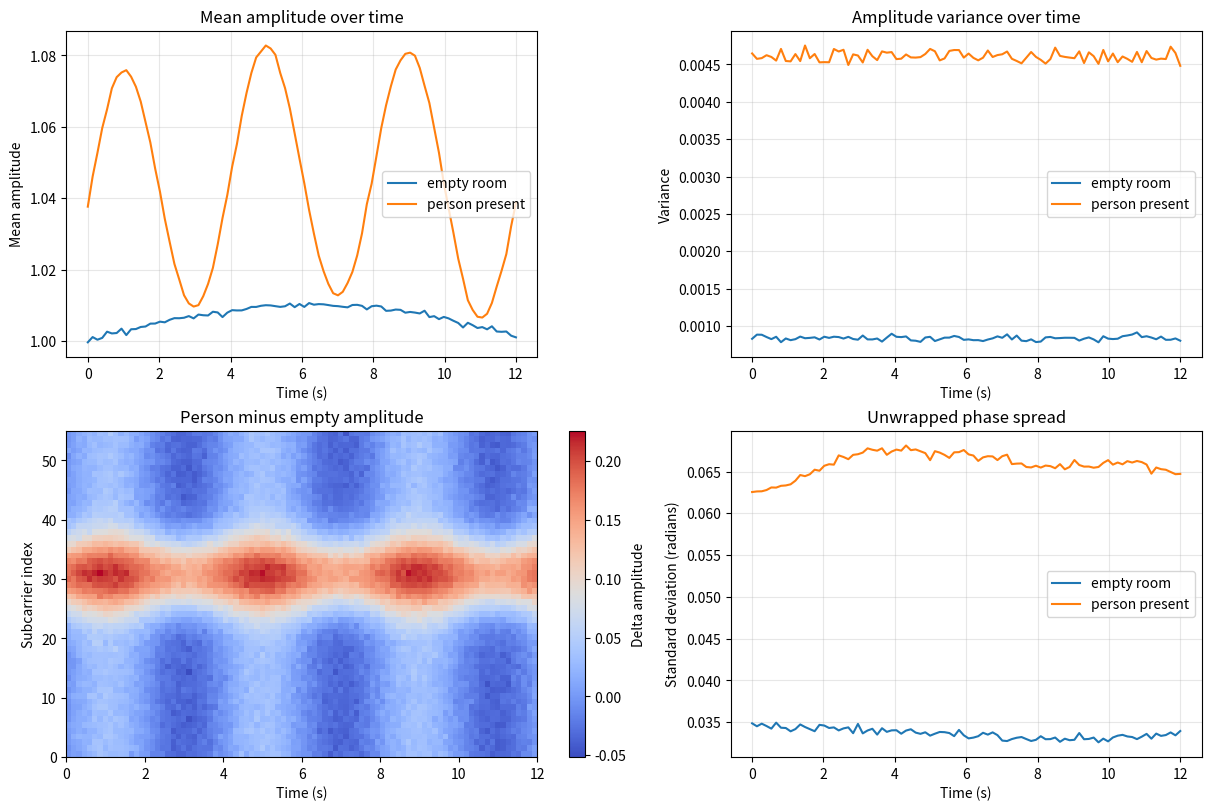

Reproduce this figure in Python.
import numpy as np

try:
    import matplotlib.pyplot as plt
except Exception as exc:
    raise RuntimeError('Install the research extra with: uv sync --extra research') from exc

try:
    from ruview.hardware.simulator import empty_room_fixture, person_present_fixture
except Exception as exc:
    empty_room_fixture = person_present_fixture = None
    SIMULATOR_IMPORT_ERROR = exc
else:
    SIMULATOR_IMPORT_ERROR = None


def inline_room_capture(condition, frames=90, streams=3, subcarriers=56, duration_s=12.0, seed=101):
    if condition not in {'empty', 'present'}:
        raise ValueError('condition must be empty or present')

    rng = np.random.default_rng(seed + (37 if condition == 'present' else 0))
    time_s = np.linspace(0.0, duration_s, frames)
    subcarrier_axis = np.linspace(-1.0, 1.0, subcarriers)
    capture = np.empty((frames, streams, subcarriers), dtype=np.complex128)

    for frame_index, time_value in enumerate(time_s):
        slow_drift = 0.01 * np.sin(2.0 * np.pi * 0.04 * time_value)
        respiration = 0.035 * np.sin(2.0 * np.pi * 0.25 * time_value)
        motion_phase = 0.08 * np.sin(2.0 * np.pi * 0.11 * time_value + 2.0 * np.pi * subcarrier_axis)
        reflection = 0.18 * np.exp(-((subcarrier_axis - 0.12) / 0.24) ** 2)

        for stream in range(streams):
            static_amp = 1.0 + 0.04 * np.sin(2.0 * np.pi * (stream + 1) * (subcarrier_axis + 1.2))
            amplitude = static_amp + slow_drift + rng.normal(0.0, 0.006, subcarriers)
            phase = 0.04 * stream + 0.02 * np.sin(2.0 * np.pi * 0.03 * time_value + subcarrier_axis)

            if condition == 'present':
                amplitude = amplitude + reflection + respiration
                phase = phase + motion_phase

            phase = phase + rng.normal(0.0, 0.004, subcarriers)
            capture[frame_index, stream] = amplitude * np.exp(1j * phase)

    return capture


def load_capture_pair():
    if empty_room_fixture is not None and person_present_fixture is not None:
        try:
            empty = np.asarray(empty_room_fixture(), dtype=np.complex128)
            present = np.asarray(person_present_fixture(), dtype=np.complex128)
            if empty.ndim == 3 and present.shape == empty.shape:
                return empty, present, 'ruview.hardware.simulator fixtures'
        except Exception:
            pass

    return inline_room_capture('empty'), inline_room_capture('present'), 'inline synthetic fallback'


empty, present, source = load_capture_pair()
time_s = np.linspace(0.0, 12.0, empty.shape[0])
empty_amp = np.abs(empty)
present_amp = np.abs(present)
empty_phase = np.unwrap(np.angle(empty), axis=2)
present_phase = np.unwrap(np.angle(present), axis=2)

metrics = {
    'source': source,
    'shape': empty.shape,
    'empty_mean_amplitude': round(float(empty_amp.mean()), 4),
    'present_mean_amplitude': round(float(present_amp.mean()), 4),
    'delta_mean_amplitude': round(float(present_amp.mean() - empty_amp.mean()), 4),
    'empty_amplitude_variance': round(float(empty_amp.var()), 6),
    'present_amplitude_variance': round(float(present_amp.var()), 6),
}

metrics


empty_mean_by_time = empty_amp.mean(axis=(1, 2))
present_mean_by_time = present_amp.mean(axis=(1, 2))
empty_var_by_time = empty_amp.var(axis=(1, 2))
present_var_by_time = present_amp.var(axis=(1, 2))
delta_by_time_subcarrier = present_amp.mean(axis=1) - empty_amp.mean(axis=1)
empty_phase_std = empty_phase.std(axis=(1, 2))
present_phase_std = present_phase.std(axis=(1, 2))

fig, axes = plt.subplots(2, 2, figsize=(12, 8), constrained_layout=True)

axes[0, 0].plot(time_s, empty_mean_by_time, label='empty room')
axes[0, 0].plot(time_s, present_mean_by_time, label='person present')
axes[0, 0].set_title('Mean amplitude over time')
axes[0, 0].set_xlabel('Time (s)')
axes[0, 0].set_ylabel('Mean amplitude')
axes[0, 0].grid(True, alpha=0.3)
axes[0, 0].legend(loc='best')

axes[0, 1].plot(time_s, empty_var_by_time, label='empty room')
axes[0, 1].plot(time_s, present_var_by_time, label='person present')
axes[0, 1].set_title('Amplitude variance over time')
axes[0, 1].set_xlabel('Time (s)')
axes[0, 1].set_ylabel('Variance')
axes[0, 1].grid(True, alpha=0.3)
axes[0, 1].legend(loc='best')

image = axes[1, 0].imshow(
    delta_by_time_subcarrier.T,
    aspect='auto',
    origin='lower',
    extent=[time_s[0], time_s[-1], 0, empty.shape[2] - 1],
    cmap='coolwarm',
)
axes[1, 0].set_title('Person minus empty amplitude')
axes[1, 0].set_xlabel('Time (s)')
axes[1, 0].set_ylabel('Subcarrier index')
fig.colorbar(image, ax=axes[1, 0], label='Delta amplitude')

axes[1, 1].plot(time_s, empty_phase_std, label='empty room')
axes[1, 1].plot(time_s, present_phase_std, label='person present')
axes[1, 1].set_title('Unwrapped phase spread')
axes[1, 1].set_xlabel('Time (s)')
axes[1, 1].set_ylabel('Standard deviation (radians)')
axes[1, 1].grid(True, alpha=0.3)
axes[1, 1].legend(loc='best')

plt.show()
